Image classification data set "data_for_modeling" (zach-merritt/weedeater on GitHub). Class labels (5): dirt, marigold, morning glory, pea, radish.

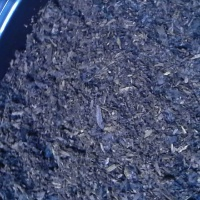
Label: dirt

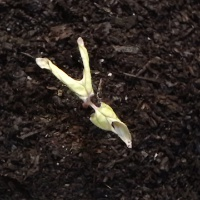
Label: morning glory

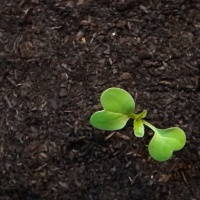
Label: radish

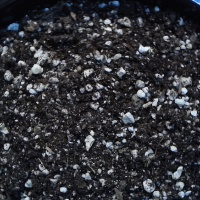
Label: dirt

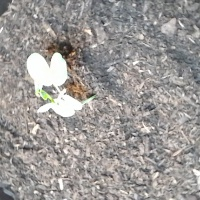
Label: pea

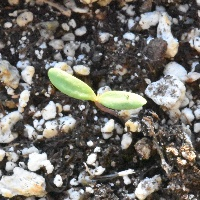
Label: marigold
